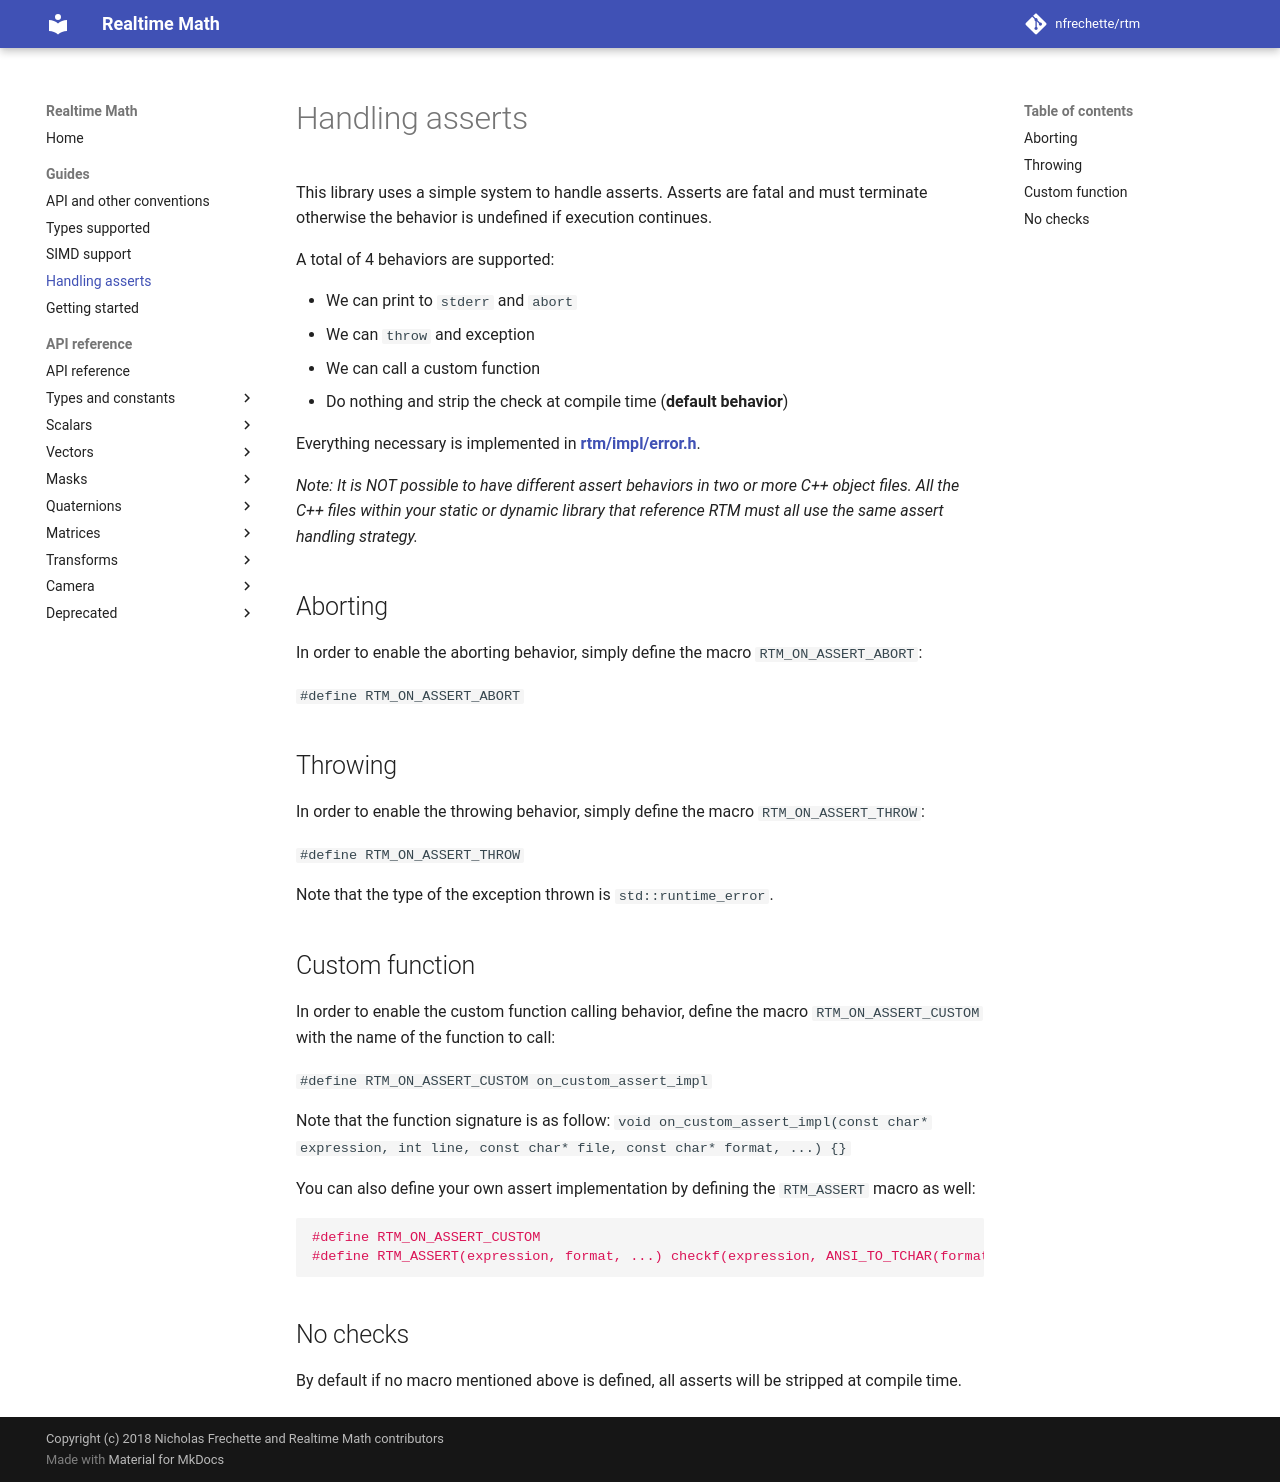

repository: sufalroy/rtm · page: develop/handling_asserts/index.html · generator: mkdocs

# Handling asserts

This library uses a simple system to handle asserts. Asserts are fatal and must terminate otherwise the behavior is undefined if execution continues.

A total of 4 behaviors are supported:

*  We can print to `stderr` and `abort`
*  We can `throw` and exception
*  We can call a custom function
*  Do nothing and strip the check at compile time (**default behavior**)

Everything necessary is implemented in [**rtm/impl/error.h**](https://github.com/nfrechette/rtm/blob/develop/includes/rtm/impl/error.h).

*Note: It is **NOT** possible to have different assert behaviors in two or more C++ object files. All the C++ files within your static or dynamic library that reference RTM must all use the same assert handling strategy.*

## Aborting

In order to enable the aborting behavior, simply define the macro `RTM_ON_ASSERT_ABORT`:

`#define RTM_ON_ASSERT_ABORT`

## Throwing

In order to enable the throwing behavior, simply define the macro `RTM_ON_ASSERT_THROW`:

`#define RTM_ON_ASSERT_THROW`

Note that the type of the exception thrown is `std::runtime_error`.

## Custom function

In order to enable the custom function calling behavior, define the macro `RTM_ON_ASSERT_CUSTOM` with the name of the function to call:

`#define RTM_ON_ASSERT_CUSTOM on_custom_assert_impl`

Note that the function signature is as follow: `void on_custom_assert_impl(const char* expression, int line, const char* file, const char* format, ...) {}`

You can also define your own assert implementation by defining the `RTM_ASSERT` macro as well:

```c++
#define RTM_ON_ASSERT_CUSTOM
#define RTM_ASSERT(expression, format, ...) checkf(expression, ANSI_TO_TCHAR(format), #__VA_ARGS__)
```

## No checks

By default if no macro mentioned above is defined, all asserts will be stripped at compile time.
